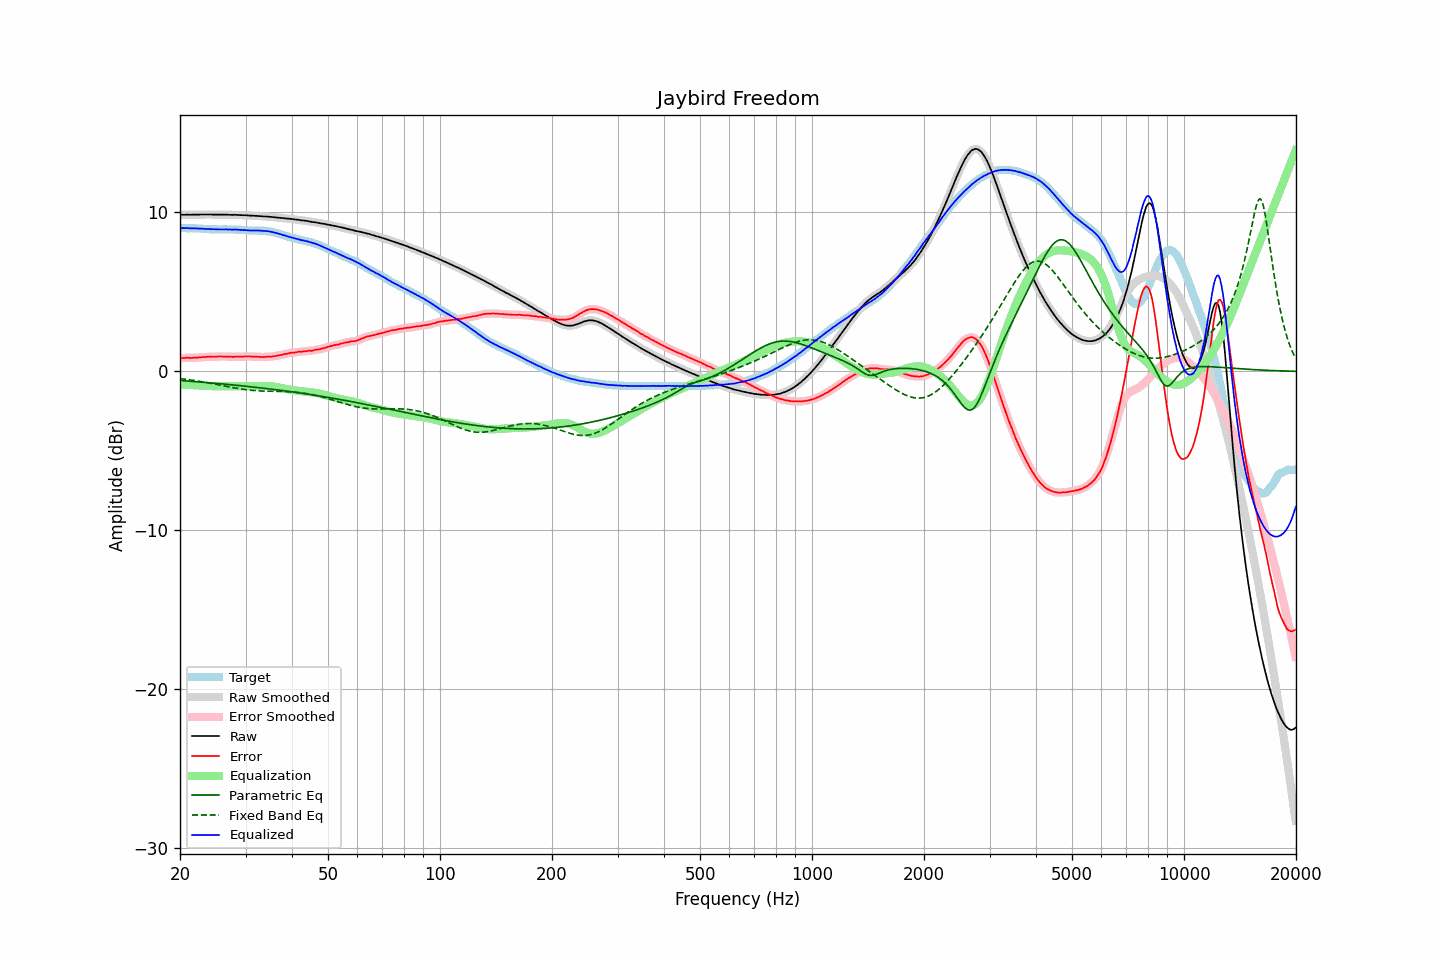

The file beside this chart, header and first rows:
frequency, raw, error, smoothed, error_smoothed, equalization, parametric_eq, fixed_band_eq, equalized_raw, equalized_smoothed, target
20.00, 9.84, 0.83, 9.84, 0.83, -0.84, -0.57, -0.45, 9.01, 9.01, 9.01
20.20, 9.85, 0.84, 9.85, 0.84, -0.84, -0.58, -0.46, 9.01, 9.01, 9.01
20.40, 9.85, 0.84, 9.86, 0.84, -0.84, -0.59, -0.48, 9.01, 9.02, 9.01
20.61, 9.85, 0.84, 9.86, 0.85, -0.84, -0.59, -0.49, 9.01, 9.02, 9.01
20.81, 9.86, 0.86, 9.86, 0.85, -0.84, -0.60, -0.50, 9.02, 9.01, 9.00
21.02, 9.86, 0.86, 9.86, 0.85, -0.85, -0.61, -0.52, 9.02, 9.01, 9.00
21.23, 9.85, 0.85, 9.86, 0.85, -0.85, -0.62, -0.53, 9.00, 9.01, 9.00
21.44, 9.85, 0.84, 9.86, 0.85, -0.85, -0.62, -0.54, 9.00, 9.00, 9.01
21.66, 9.86, 0.86, 9.86, 0.85, -0.86, -0.63, -0.56, 9.01, 9.00, 9.00
21.87, 9.86, 0.86, 9.86, 0.86, -0.86, -0.64, -0.57, 9.00, 9.00, 9.00
22.09, 9.86, 0.87, 9.86, 0.87, -0.87, -0.65, -0.59, 9.00, 9.00, 8.99
22.31, 9.86, 0.87, 9.86, 0.87, -0.87, -0.65, -0.61, 8.99, 8.99, 8.99
22.54, 9.86, 0.88, 9.87, 0.88, -0.88, -0.66, -0.62, 8.98, 8.99, 8.98
22.76, 9.87, 0.89, 9.87, 0.89, -0.89, -0.67, -0.64, 8.98, 8.98, 8.98
22.99, 9.87, 0.90, 9.87, 0.90, -0.90, -0.68, -0.66, 8.97, 8.97, 8.97
23.22, 9.87, 0.91, 9.87, 0.91, -0.91, -0.69, -0.67, 8.97, 8.97, 8.96
23.45, 9.87, 0.91, 9.87, 0.91, -0.91, -0.70, -0.69, 8.96, 8.96, 8.96
23.69, 9.87, 0.92, 9.87, 0.92, -0.92, -0.70, -0.71, 8.96, 8.96, 8.95
23.92, 9.87, 0.93, 9.87, 0.93, -0.92, -0.71, -0.73, 8.95, 8.95, 8.94
24.16, 9.87, 0.93, 9.87, 0.93, -0.92, -0.72, -0.75, 8.95, 8.95, 8.94
24.40, 9.86, 0.92, 9.87, 0.92, -0.93, -0.73, -0.77, 8.94, 8.94, 8.94
24.65, 9.86, 0.92, 9.86, 0.92, -0.93, -0.74, -0.79, 8.93, 8.94, 8.94
24.89, 9.86, 0.92, 9.86, 0.92, -0.93, -0.75, -0.80, 8.93, 8.93, 8.94
25.14, 9.86, 0.93, 9.86, 0.93, -0.93, -0.76, -0.82, 8.93, 8.93, 8.93
25.39, 9.86, 0.94, 9.86, 0.94, -0.93, -0.77, -0.84, 8.93, 8.93, 8.92
25.65, 9.86, 0.94, 9.86, 0.94, -0.93, -0.78, -0.86, 8.93, 8.93, 8.92
25.91, 9.86, 0.94, 9.86, 0.94, -0.93, -0.78, -0.88, 8.93, 8.93, 8.92
26.16, 9.86, 0.93, 9.86, 0.93, -0.93, -0.79, -0.90, 8.93, 8.93, 8.93
26.43, 9.86, 0.93, 9.86, 0.93, -0.93, -0.80, -0.93, 8.93, 8.93, 8.93
26.69, 9.86, 0.93, 9.86, 0.93, -0.93, -0.81, -0.95, 8.93, 8.93, 8.93
26.96, 9.85, 0.93, 9.86, 0.93, -0.93, -0.82, -0.96, 8.93, 8.93, 8.92
27.23, 9.85, 0.93, 9.85, 0.92, -0.93, -0.83, -0.98, 8.93, 8.92, 8.92
27.50, 9.84, 0.92, 9.85, 0.92, -0.92, -0.84, -1.00, 8.92, 8.92, 8.92
27.77, 9.84, 0.91, 9.85, 0.92, -0.92, -0.85, -1.02, 8.92, 8.92, 8.93
28.05, 9.85, 0.93, 9.85, 0.92, -0.92, -0.86, -1.04, 8.93, 8.92, 8.92
28.33, 9.84, 0.93, 9.85, 0.93, -0.93, -0.87, -1.06, 8.92, 8.92, 8.91
28.62, 9.84, 0.94, 9.84, 0.93, -0.93, -0.88, -1.08, 8.92, 8.92, 8.90
28.90, 9.83, 0.92, 9.83, 0.93, -0.93, -0.89, -1.09, 8.90, 8.91, 8.91
29.19, 9.83, 0.93, 9.83, 0.93, -0.93, -0.90, -1.11, 8.90, 8.90, 8.90
29.48, 9.82, 0.93, 9.83, 0.93, -0.93, -0.91, -1.12, 8.89, 8.89, 8.89
29.78, 9.82, 0.94, 9.82, 0.94, -0.94, -0.92, -1.14, 8.89, 8.89, 8.88
30.08, 9.82, 0.94, 9.82, 0.94, -0.94, -0.93, -1.15, 8.89, 8.88, 8.88
30.38, 9.81, 0.94, 9.81, 0.94, -0.94, -0.94, -1.16, 8.88, 8.88, 8.87
30.68, 9.80, 0.94, 9.81, 0.94, -0.94, -0.95, -1.18, 8.87, 8.87, 8.86
30.99, 9.80, 0.94, 9.80, 0.94, -0.94, -0.97, -1.19, 8.87, 8.86, 8.86
31.30, 9.79, 0.93, 9.79, 0.93, -0.93, -0.98, -1.19, 8.86, 8.86, 8.86
31.61, 9.79, 0.93, 9.79, 0.93, -0.93, -0.99, -1.20, 8.86, 8.86, 8.86
31.93, 9.78, 0.93, 9.79, 0.93, -0.92, -1.00, -1.21, 8.86, 8.86, 8.85
32.24, 9.78, 0.92, 9.78, 0.92, -0.92, -1.01, -1.22, 8.86, 8.86, 8.86
32.57, 9.77, 0.92, 9.77, 0.92, -0.92, -1.02, -1.22, 8.86, 8.86, 8.85
32.89, 9.76, 0.91, 9.77, 0.91, -0.91, -1.03, -1.23, 8.85, 8.85, 8.85
33.22, 9.76, 0.91, 9.76, 0.91, -0.91, -1.05, -1.23, 8.85, 8.84, 8.85
33.55, 9.74, 0.90, 9.75, 0.91, -0.91, -1.06, -1.24, 8.83, 8.84, 8.84
33.89, 9.74, 0.91, 9.74, 0.91, -0.91, -1.07, -1.24, 8.83, 8.83, 8.83
34.23, 9.74, 0.93, 9.74, 0.92, -0.91, -1.08, -1.24, 8.83, 8.82, 8.81
34.57, 9.73, 0.92, 9.73, 0.92, -0.92, -1.09, -1.24, 8.81, 8.81, 8.81
34.92, 9.72, 0.93, 9.72, 0.93, -0.93, -1.11, -1.25, 8.80, 8.80, 8.79
35.27, 9.71, 0.93, 9.71, 0.93, -0.94, -1.12, -1.25, 8.78, 8.78, 8.78
35.62, 9.70, 0.95, 9.70, 0.95, -0.95, -1.13, -1.25, 8.75, 8.75, 8.75
35.97, 9.69, 0.96, 9.69, 0.96, -0.96, -1.14, -1.25, 8.73, 8.73, 8.73
... 635 more rows
